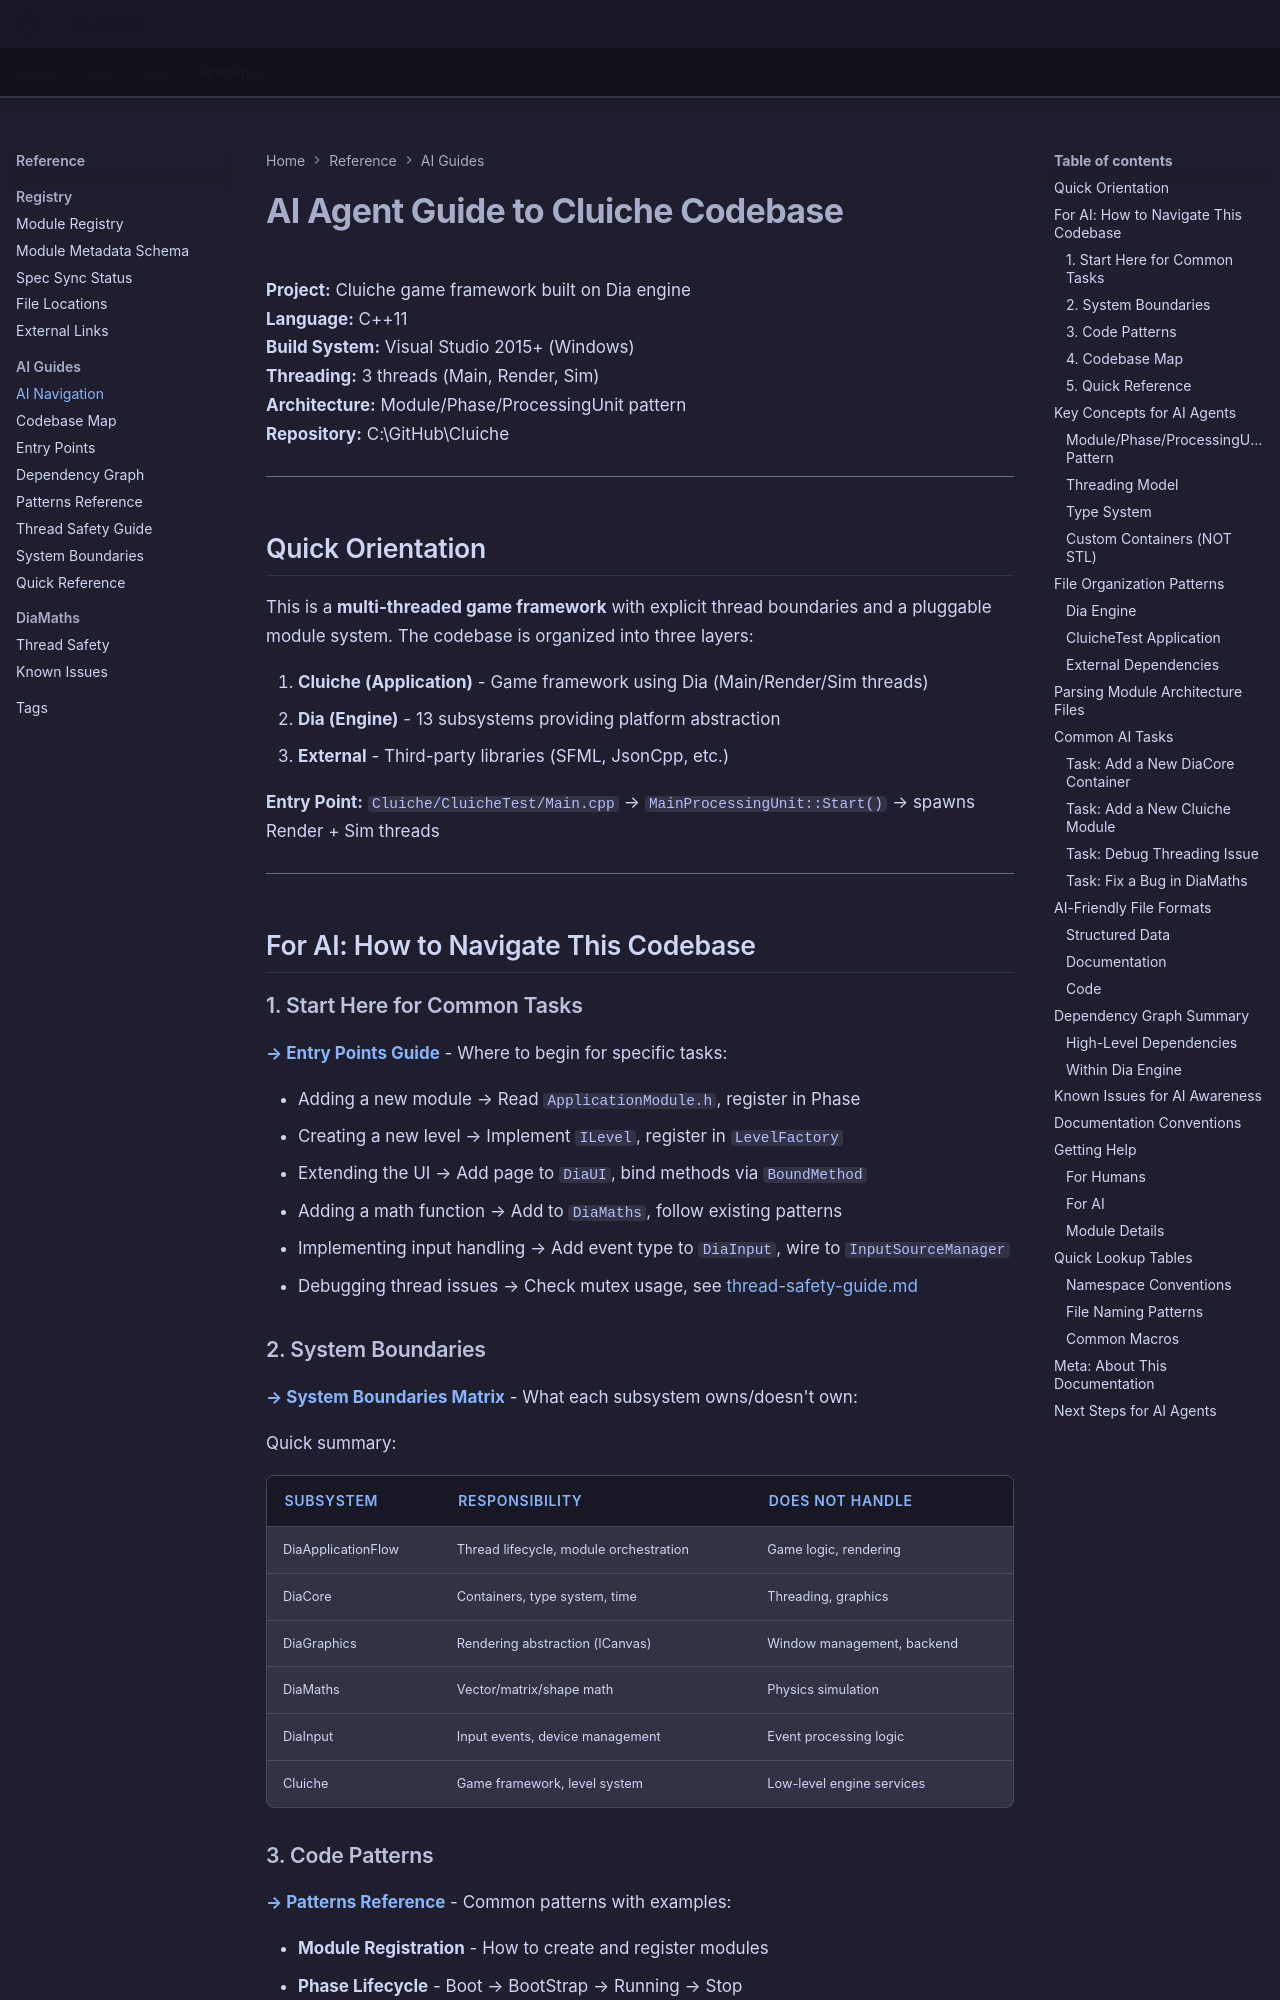

repository: LenihanConor/Cluiche · page: reference/ai-guides/AI-README/index.html · generator: mkdocs

# AI Agent Guide to Cluiche Codebase

**Project:** Cluiche game framework built on Dia engine  
**Language:** C++11  
**Build System:** Visual Studio 2015+ (Windows)  
**Threading:** 3 threads (Main, Render, Sim)  
**Architecture:** Module/Phase/ProcessingUnit pattern  
**Repository:** C:\GitHub\Cluiche

---

## Quick Orientation

This is a **multi-threaded game framework** with explicit thread boundaries and a pluggable module system. The codebase is organized into three layers:

1. **Cluiche (Application)** - Game framework using Dia (Main/Render/Sim threads)
2. **Dia (Engine)** - 13 subsystems providing platform abstraction
3. **External** - Third-party libraries (SFML, JsonCpp, etc.)

**Entry Point:** `Cluiche/CluicheTest/Main.cpp` → `MainProcessingUnit::Start()` → spawns Render + Sim threads

---

## For AI: How to Navigate This Codebase

### 1. Start Here for Common Tasks

**[→ Entry Points Guide](entry-points.md)** - Where to begin for specific tasks:

- Adding a new module → Read `ApplicationModule.h`, register in Phase
- Creating a new level → Implement `ILevel`, register in `LevelFactory`
- Extending the UI → Add page to `DiaUI`, bind methods via `BoundMethod`
- Adding a math function → Add to `DiaMaths`, follow existing patterns
- Implementing input handling → Add event type to `DiaInput`, wire to `InputSourceManager`
- Debugging thread issues → Check mutex usage, see [thread-safety-guide.md](thread-safety-guide.md)

### 2. System Boundaries

**[→ System Boundaries Matrix](system-boundaries.md)** - What each subsystem owns/doesn't own:

Quick summary:

| Subsystem | Responsibility | Does NOT Handle |
|-----------|---------------|-----------------|
| DiaApplicationFlow | Thread lifecycle, module orchestration | Game logic, rendering |
| DiaCore | Containers, type system, time | Threading, graphics |
| DiaGraphics | Rendering abstraction (ICanvas) | Window management, backend |
| DiaMaths | Vector/matrix/shape math | Physics simulation |
| DiaInput | Input events, device management | Event processing logic |
| Cluiche | Game framework, level system | Low-level engine services |
